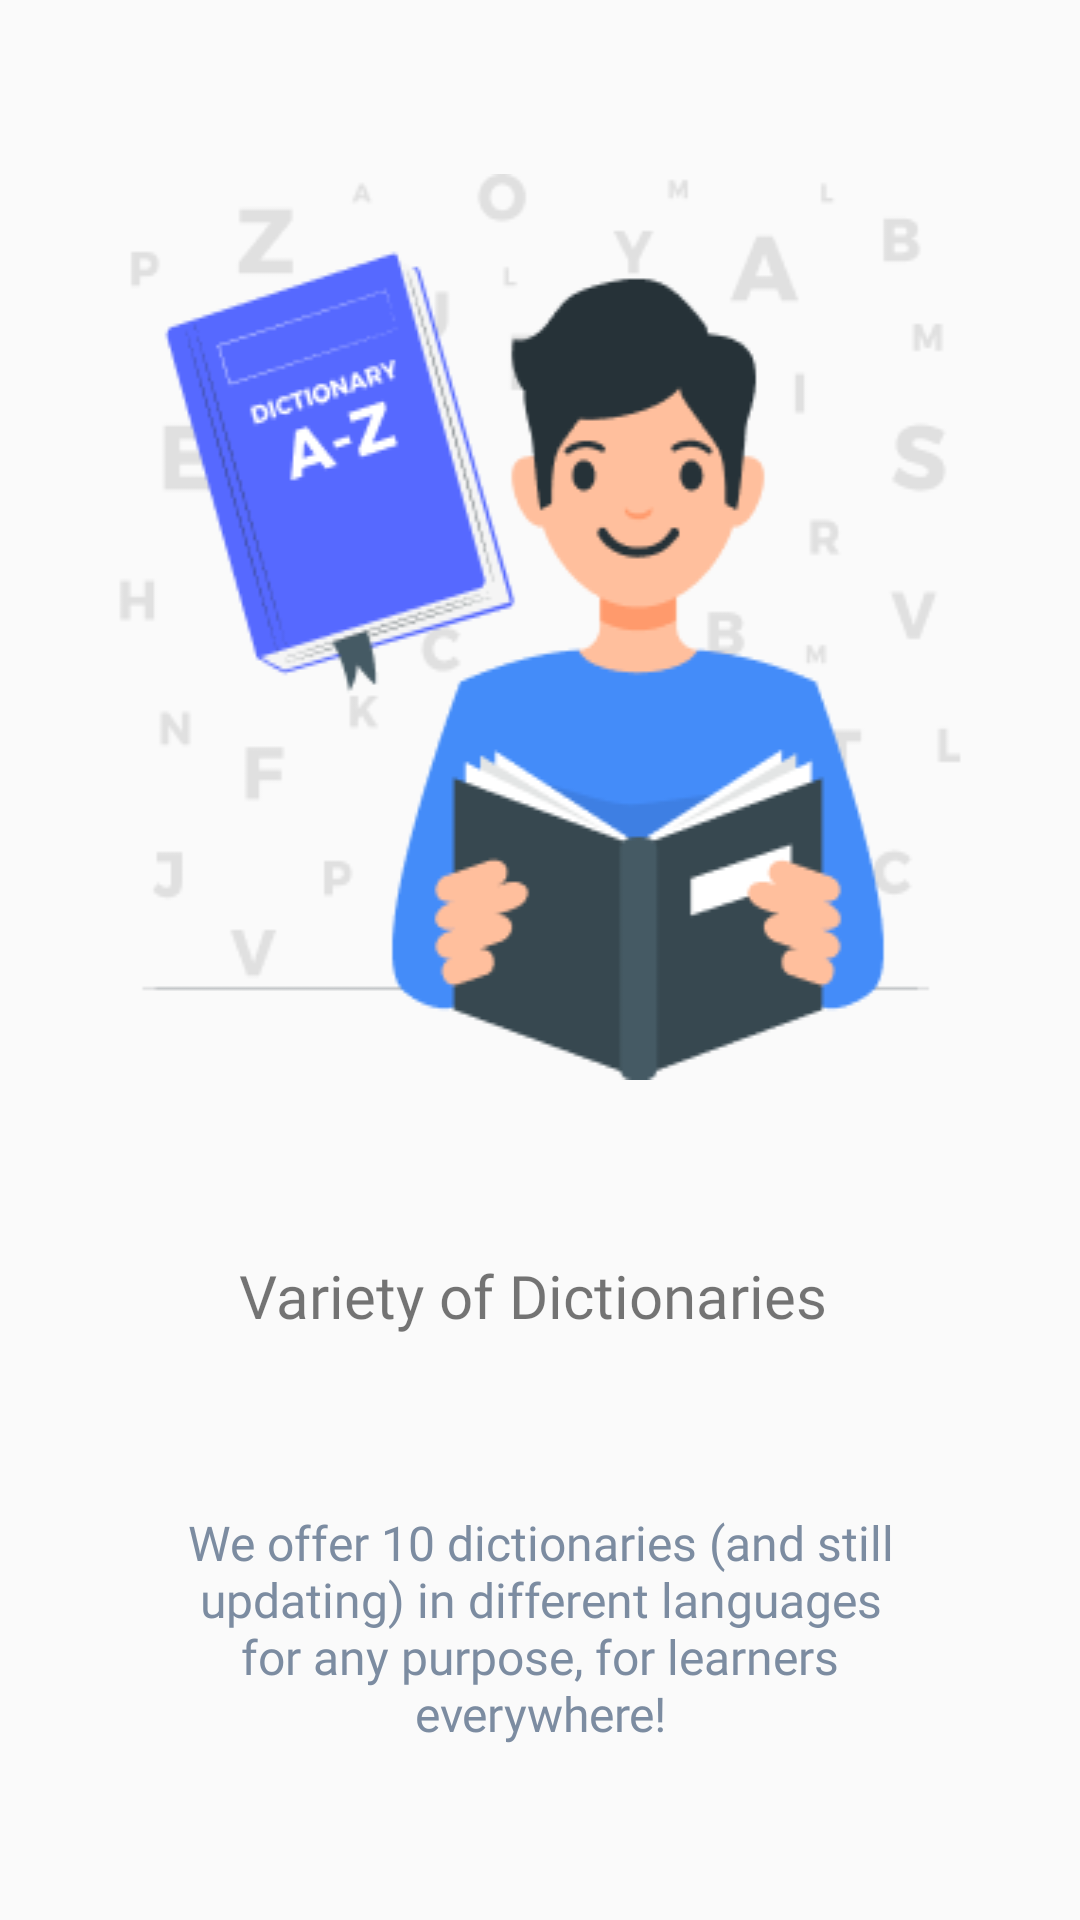

Layout XML and referenced resources for this Android screen:
<!-- AndroidManifest.xml: application theme Theme.Login_screen_test -->
<!-- res/layout/fragment_on_boarding1.xml -->
<?xml version="1.0" encoding="utf-8"?>
<layout xmlns:android="http://schemas.android.com/apk/res/android"
    xmlns:tools="http://schemas.android.com/tools"
    xmlns:app="http://schemas.android.com/apk/res-auto">

    <data>

    </data>

    <androidx.constraintlayout.widget.ConstraintLayout
        android:layout_width="match_parent"
        android:layout_height="match_parent"
        tools:context=".on_boarding.OnBoarding1Fragment">

        <ImageView
            android:id="@+id/imageView2"
            android:layout_width="match_parent"
            android:layout_height="wrap_content"
            android:layout_marginStart="39dp"
            android:layout_marginEnd="39dp"
            android:scaleType="fitXY"
            android:src="@drawable/img1"
            app:layout_constraintBottom_toTopOf="@+id/smaltext"
            app:layout_constraintEnd_toEndOf="parent"
            app:layout_constraintStart_toStartOf="parent"
            app:layout_constraintTop_toTopOf="parent"
            app:layout_constraintVertical_chainStyle="spread"
            tools:ignore="MissingConstraints" />

        <TextView
            android:id="@+id/smaltext"
            android:layout_width="match_parent"
            android:layout_height="wrap_content"
            android:fontFamily="@font/roboto_bold_700"
            android:gravity="center"
            android:text="Variety of Dictionaries "
            android:textSize="20sp"
            app:layout_constraintBottom_toTopOf="@+id/textView6"
            app:layout_constraintEnd_toEndOf="parent"
            app:layout_constraintStart_toStartOf="parent"
            app:layout_constraintTop_toBottomOf="@id/imageView2" />

        <TextView
            android:id="@+id/textView6"
            android:layout_width="match_parent"
            android:layout_height="wrap_content"
            android:layout_marginStart="51dp"
            android:layout_marginEnd="51dp"
            android:fontFamily="@font/roboto_regular_400"
            android:gravity="center"
            android:text="@string/we"
            android:textColor="#7C8CA1"
            android:textSize="16sp"
            app:layout_constraintBottom_toBottomOf="parent"
            app:layout_constraintEnd_toEndOf="parent"
            app:layout_constraintStart_toStartOf="parent"
            app:layout_constraintTop_toBottomOf="@id/smaltext" />

    </androidx.constraintlayout.widget.ConstraintLayout>
</layout>
<!-- resources referenced by this layout -->
<resources>
  <!-- drawable img1: png bitmap (drawable, 23144 bytes) -->
  <string name="we">We offer 10 dictionaries (and still updating) in different languages for any purpose, for learners everywhere!</string>
  <style name="Theme.Login_screen_test" parent="Base.Theme.Login_screen_test" />
  <style name="Base.Theme.Login_screen_test" parent="Theme.AppCompat.DayNight.NoActionBar">
          
          
      </style>
</resources>
